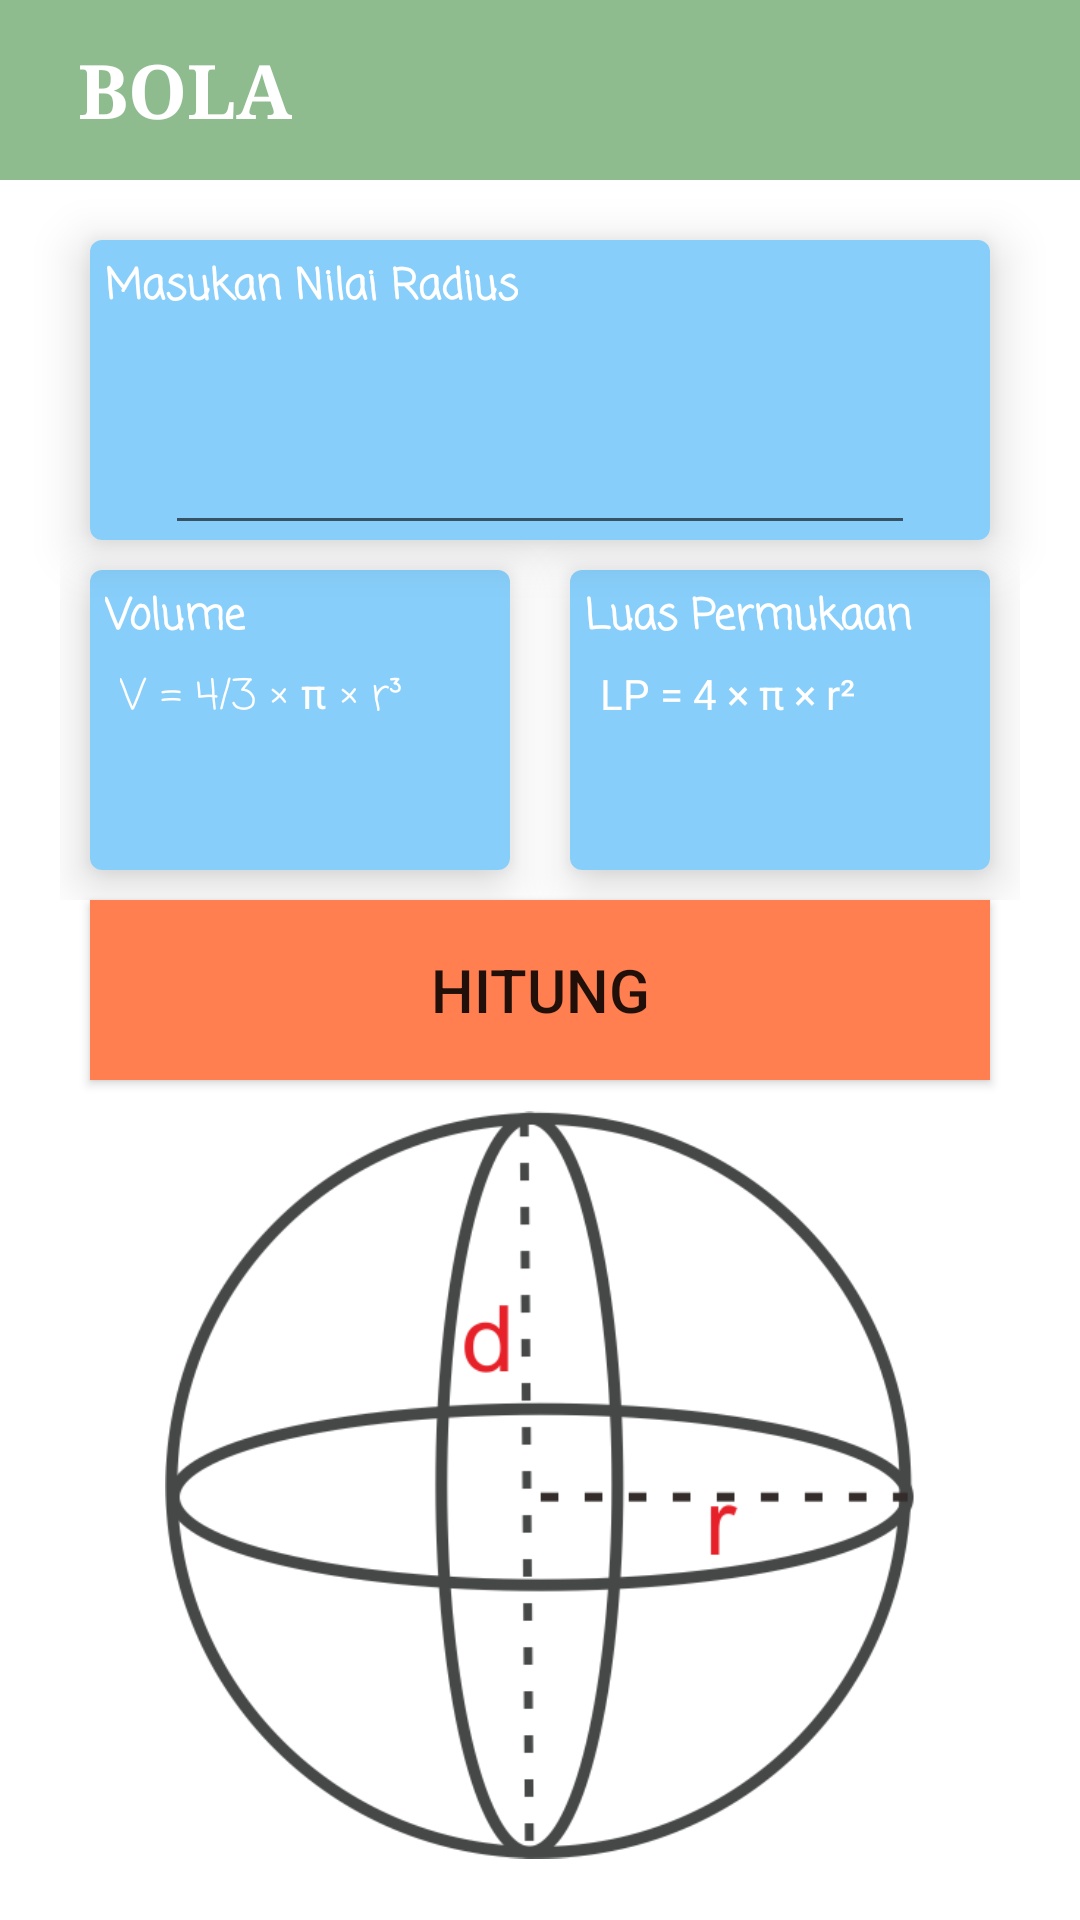

Produce the Android XML layout that renders to this screen, including the resource entries it uses.
<!-- AndroidManifest.xml: application theme Theme.MyApplication -->
<!-- res/layout/activity_bola.xml -->
<?xml version="1.0" encoding="utf-8"?>
<LinearLayout xmlns:android="http://schemas.android.com/apk/res/android"
    xmlns:tools="http://schemas.android.com/tools"
    xmlns:card_view="http://schemas.android.com/apk/res-auto"
    android:layout_width="match_parent"
    android:layout_height="match_parent"
    android:orientation="vertical"
    tools:context=".BangunDatar.LingkaranActivity">

    <androidx.appcompat.widget.Toolbar
        android:layout_width="match_parent"
        android:layout_height="60dp"
        android:background="@color/red_light">

        <ImageButton
            android:layout_width="wrap_content"
            android:layout_height="wrap_content"
            android:src="@drawable/ic_baseline_arrow_back_ios_24"
            android:background="@color/red_light"
            android:id="@+id/btn_back_bola"
            android:layout_marginRight="10dp"
            android:foreground="?android:attr/selectableItemBackground"/>

        <TextView
            android:layout_width="wrap_content"
            android:layout_height="wrap_content"
            android:text="BOLA"
            android:textSize="25sp"
            android:textStyle="bold"
            android:textColor="@android:color/white"
            android:fontFamily="serif"/>
    </androidx.appcompat.widget.Toolbar>

    <com.google.android.material.card.MaterialCardView
        android:layout_width="300dp"
        android:layout_height="100dp"
        android:layout_gravity="center"
        card_view:cardElevation="10dp"
        android:layout_marginTop="20dp">

        <LinearLayout
            android:layout_width="match_parent"
            android:layout_height="match_parent"
            android:orientation="vertical"
            android:background="@color/dark_grey">

            <TextView
                android:layout_width="wrap_content"
                android:layout_height="wrap_content"
                android:text="Masukan Nilai Radius"
                android:layout_margin="5dp"
                android:fontFamily="casual"
                android:textStyle="bold"
                android:textColor="@android:color/white"/>

            <EditText
                android:layout_width="250dp"
                android:layout_height="70dp"
                android:layout_gravity="center"
                android:textSize="38sp"
                android:textColor="@android:color/white"
                android:fontFamily="casual"
                android:inputType="numberDecimal"
                android:textAlignment="center"
                android:id="@+id/edt_input_bola"/>
        </LinearLayout>
    </com.google.android.material.card.MaterialCardView>

    <LinearLayout
        android:layout_width="wrap_content"
        android:layout_height="wrap_content"
        android:orientation="horizontal"
        android:layout_gravity="center">

        <com.google.android.material.card.MaterialCardView
            android:layout_width="140dp"
            android:layout_height="100dp"
            card_view:cardElevation="10dp"
            android:layout_margin="10dp">

            <LinearLayout
                android:layout_width="match_parent"
                android:layout_height="match_parent"
                android:orientation="vertical"
                android:background="@color/dark_grey">

                <TextView
                    android:layout_width="wrap_content"
                    android:layout_height="wrap_content"
                    android:text="Volume"
                    android:fontFamily="casual"
                    android:textStyle="bold"
                    android:layout_margin="5dp"
                    android:textColor="@android:color/white"/>

                <TextView
                    android:layout_width="wrap_content"
                    android:layout_height="wrap_content"
                    android:text="V = 4/3 × π × r³"
                    android:fontFamily="casual"
                    android:textColor="@android:color/white"
                    android:layout_marginStart="10dp"/>

                <TextView
                    android:layout_width="wrap_content"
                    android:layout_height="wrap_content"
                    android:layout_marginStart="10dp"
                    android:textColor="@android:color/white"
                    android:id="@+id/tvw_input_rumus_volume_bola"/>

                <TextView
                    android:layout_width="wrap_content"
                    android:layout_height="wrap_content"
                    android:layout_marginStart="10dp"
                    android:textColor="@color/red_pink"
                    android:id="@+id/tvw_hasil_volume_bola"/>
            </LinearLayout>
        </com.google.android.material.card.MaterialCardView>

        <com.google.android.material.card.MaterialCardView
            android:layout_width="140dp"
            android:layout_height="100dp"
            android:layout_margin="10dp"
            card_view:cardElevation="10dp">

            <LinearLayout
                android:layout_width="match_parent"
                android:layout_height="match_parent"
                android:orientation="vertical"
                android:background="@color/dark_grey">

                <TextView
                    android:layout_width="wrap_content"
                    android:layout_height="wrap_content"
                    android:text="Luas Permukaan"
                    android:fontFamily="casual"
                    android:layout_margin="5dp"
                    android:textColor="@android:color/white"
                    android:textStyle="bold"/>

                <TextView
                    android:layout_width="wrap_content"
                    android:layout_height="wrap_content"
                    android:text="LP = 4 × π × r²"
                    android:textColor="@android:color/white"
                    android:layout_marginStart="10dp"/>

                <TextView
                    android:layout_width="wrap_content"
                    android:layout_height="wrap_content"
                    android:layout_marginStart="10dp"
                    android:textColor="@android:color/white"
                    android:id="@+id/tvw_input_rumus_lp_bola"/>

                <TextView
                    android:layout_width="wrap_content"
                    android:layout_height="wrap_content"
                    android:layout_marginStart="10dp"
                    android:textColor="@color/red_pink"
                    android:id="@+id/tvw_hasil_lp_bola"/>
            </LinearLayout>
        </com.google.android.material.card.MaterialCardView>
    </LinearLayout>

    <Button
        android:layout_width="300dp"
        android:layout_height="60dp"
        android:layout_gravity="center"
        android:background="@color/button"
        android:text="hitung"
        android:id="@+id/btn_hitung_bola"
        android:textSize="20sp"/>

    <ImageView
        android:layout_width="250dp"
        android:layout_height="250dp"
        android:layout_gravity="center"
        android:layout_marginTop="10dp"
        android:src="@drawable/bruang_bola"/>
</LinearLayout>
<!-- resources referenced by this layout -->
<resources>
  <color name="button">#FF7F50</color>
  <color name="dark_grey">#87CEFA</color>
  <color name="red_light">#8FBC8F</color>
  <color name="red_pink">#9370DB</color>
  <!-- drawable bruang_bola: png bitmap (drawable, 54920 bytes) -->
  <style name="Theme.MyApplication" parent="Theme.MaterialComponents.DayNight.NoActionBar">
          <item name="android:statusBarColor">@color/red_light</item>
          
      </style>
</resources>
